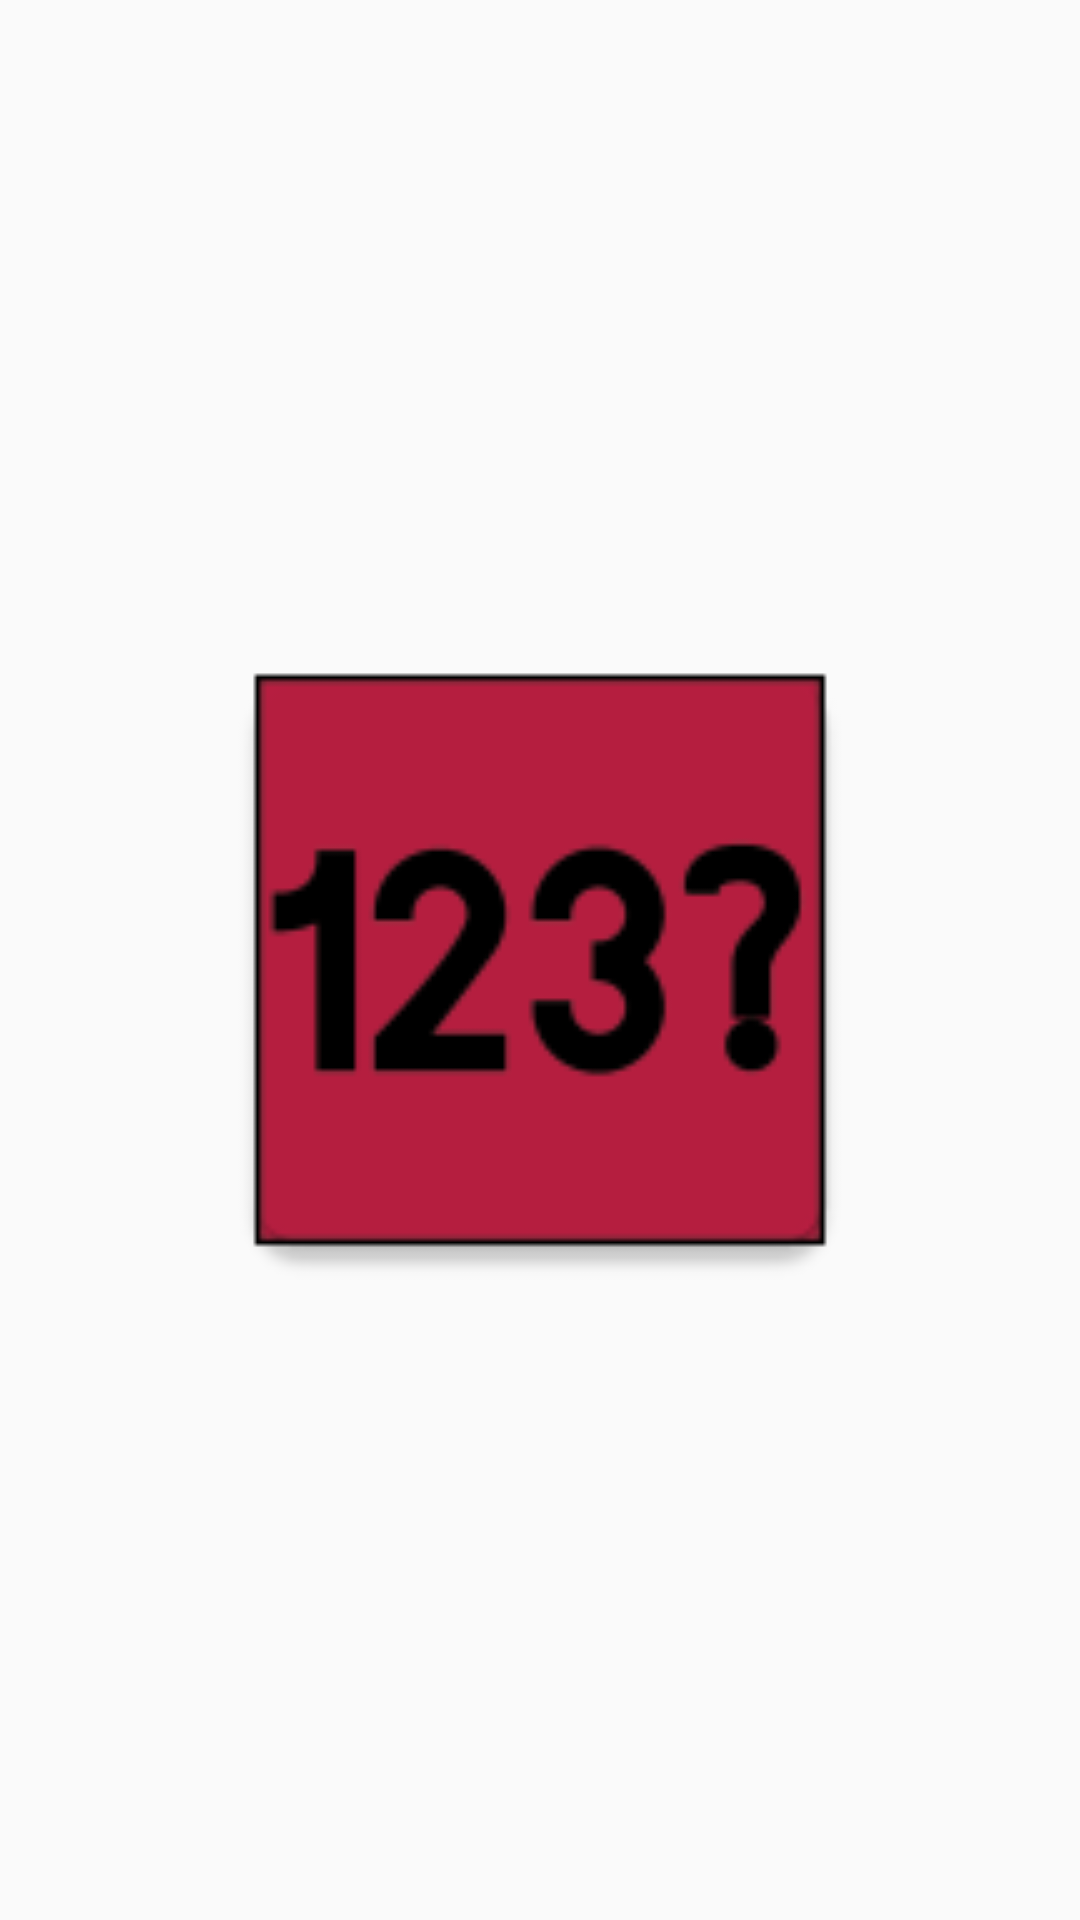

This screen was rendered from an Android layout file. Write that file and the resources it references.
<!-- AndroidManifest.xml: application theme AppTheme -->
<!-- res/layout/activity_splash_screen.xml -->
<?xml version="1.0" encoding="utf-8"?>

<RelativeLayout xmlns:android="http://schemas.android.com/apk/res/android"
    xmlns:app="http://schemas.android.com/apk/res-auto"
    xmlns:tools="http://schemas.android.com/tools"
    android:layout_width="match_parent"
    android:layout_height="match_parent"
    tools:context="com.example.awidcha.numbergame.ui.activity.SplashScreen">


    <ImageView
        android:layout_centerInParent="true"
        android:src="@mipmap/ic_launcher"
        android:layout_width="240dp"
        android:layout_height="320dp" />
</RelativeLayout>
<!-- resources referenced by this layout -->
<resources>
  <!-- mipmap ic_launcher: png bitmap (mipmap-hdpi, 1737 bytes) -->
  <style name="AppTheme" parent="Theme.AppCompat.Light.DarkActionBar">
          
          <item name="colorPrimary">@color/orange</item>
          <item name="colorPrimaryDark">@color/colorPrimaryDark</item>
          <item name="colorAccent">@color/colorAccent</item>
          <item name="windowActionBar">false</item>
          <item name="windowNoTitle">true</item>
      </style>
  <color name="orange">#f1592a</color>
  <color name="colorPrimaryDark">#de3400</color>
  <color name="colorAccent">#FF4081</color>
</resources>
